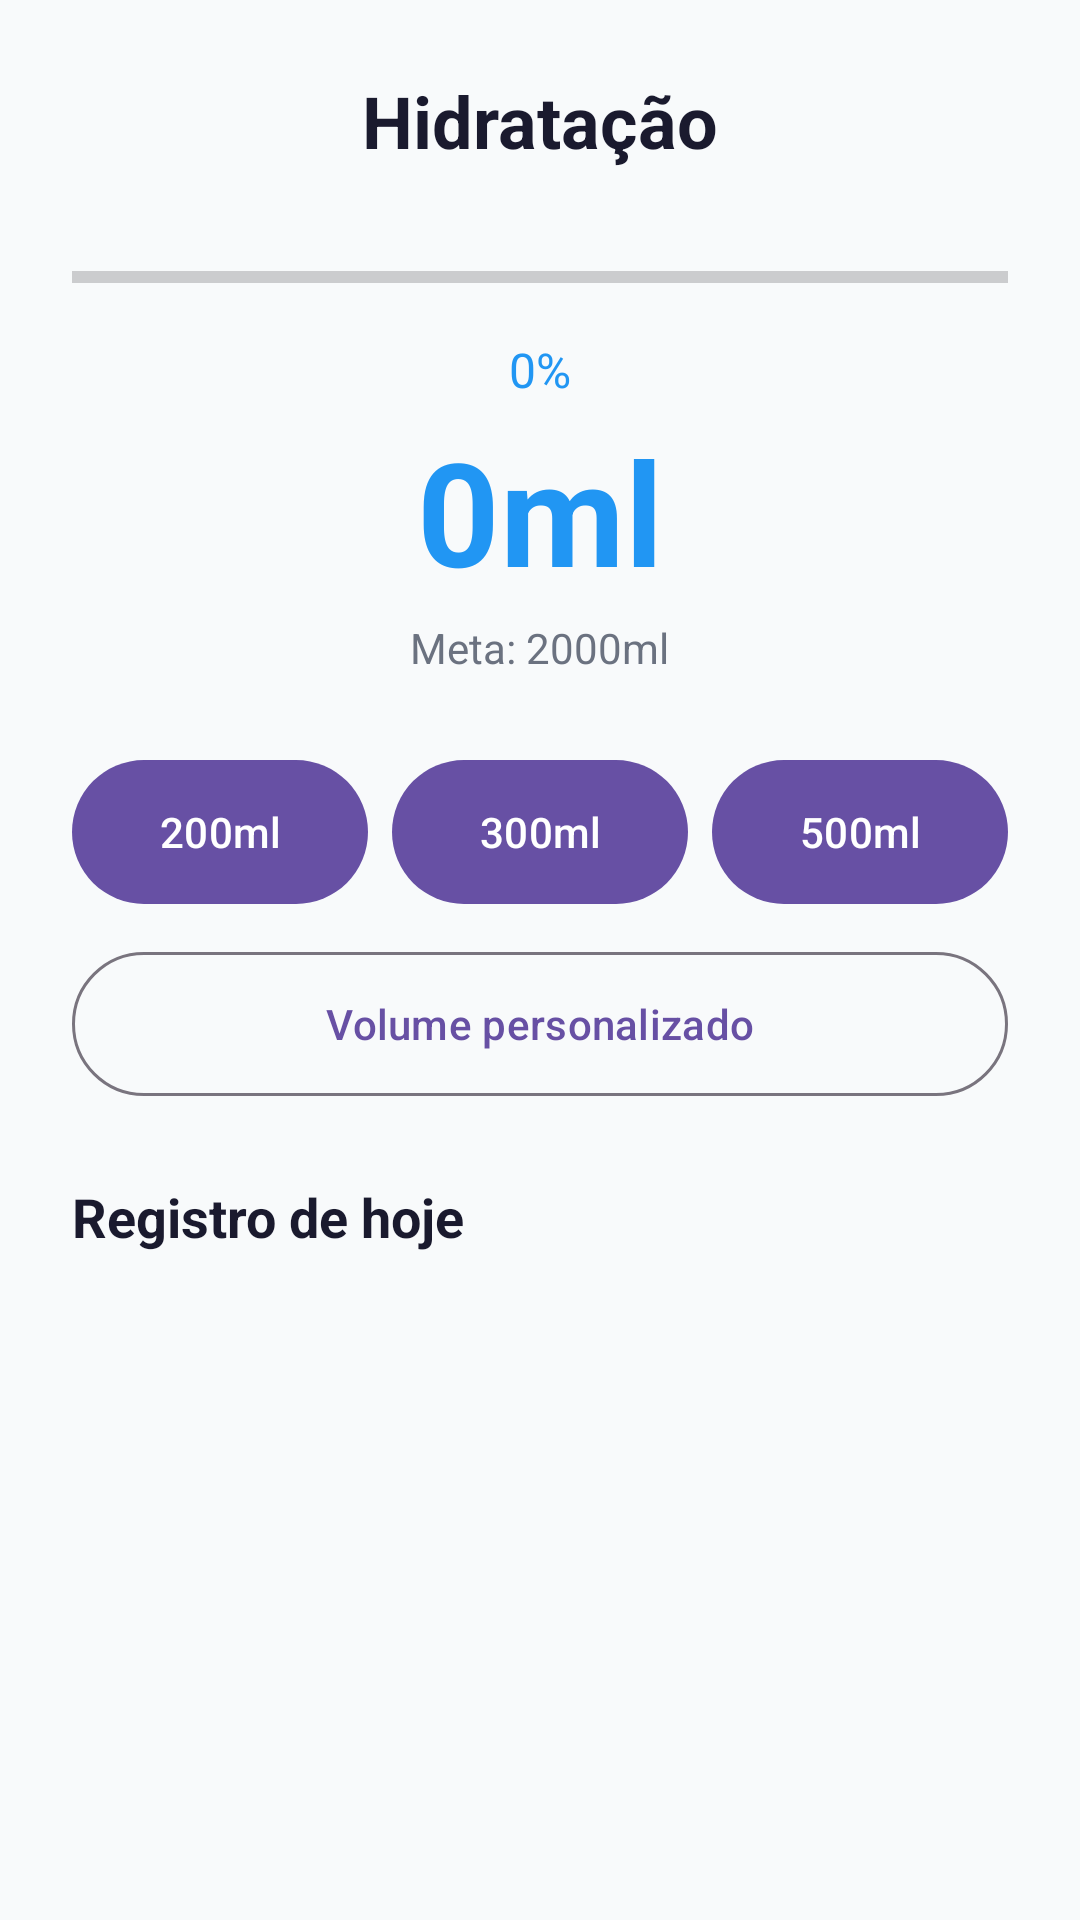

The Android layout XML behind this screen, and the referenced resources:
<!-- AndroidManifest.xml: application theme Theme.VitalTrack -->
<!-- res/layout/fragment_hydration.xml -->
<?xml version="1.0" encoding="utf-8"?>
<ScrollView
    xmlns:android="http://schemas.android.com/apk/res/android"
    android:layout_width="match_parent"
    android:layout_height="match_parent"
    android:background="@color/background">

    <LinearLayout
        android:layout_width="match_parent"
        android:layout_height="wrap_content"
        android:orientation="vertical"
        android:padding="24dp"
        android:gravity="center_horizontal">

        <TextView
            android:layout_width="wrap_content"
            android:layout_height="wrap_content"
            android:text="Hidratação"
            android:textSize="24sp"
            android:textStyle="bold"
            android:textColor="@color/text_primary" />

        
        <ProgressBar
            android:id="@+id/progressWater"
            style="?android:attr/progressBarStyleHorizontal"
            android:layout_width="match_parent"
            android:layout_height="24dp"
            android:layout_marginTop="24dp"
            android:max="100"
            android:progress="0"
            android:progressTint="@color/hydration" />

        <TextView
            android:id="@+id/tvProgress"
            android:layout_width="wrap_content"
            android:layout_height="wrap_content"
            android:layout_marginTop="8dp"
            android:text="0%"
            android:textSize="16sp"
            android:textColor="@color/hydration" />

        <TextView
            android:id="@+id/tvTotal"
            android:layout_width="wrap_content"
            android:layout_height="wrap_content"
            android:layout_marginTop="4dp"
            android:text="0ml"
            android:textSize="48sp"
            android:textStyle="bold"
            android:textColor="@color/hydration" />

        <TextView
            android:id="@+id/tvGoal"
            android:layout_width="wrap_content"
            android:layout_height="wrap_content"
            android:layout_marginTop="4dp"
            android:text="Meta: 2000ml"
            android:textSize="14sp"
            android:textColor="@color/text_secondary" />

        
        <TextView
            android:id="@+id/tvCelebration"
            android:layout_width="wrap_content"
            android:layout_height="wrap_content"
            android:layout_marginTop="16dp"
            android:text="🎉 Meta atingida!"
            android:textSize="20sp"
            android:textStyle="bold"
            android:textColor="@color/success"
            android:alpha="0"
            android:visibility="gone" />

        
        <LinearLayout
            android:layout_width="match_parent"
            android:layout_height="wrap_content"
            android:orientation="horizontal"
            android:layout_marginTop="24dp">

            <com.google.android.material.button.MaterialButton
                android:id="@+id/btn200ml"
                android:layout_width="0dp"
                android:layout_height="56dp"
                android:layout_weight="1"
                android:layout_marginEnd="4dp"
                android:text="200ml" />

            <com.google.android.material.button.MaterialButton
                android:id="@+id/btn300ml"
                android:layout_width="0dp"
                android:layout_height="56dp"
                android:layout_weight="1"
                android:layout_marginStart="4dp"
                android:layout_marginEnd="4dp"
                android:text="300ml" />

            <com.google.android.material.button.MaterialButton
                android:id="@+id/btn500ml"
                android:layout_width="0dp"
                android:layout_height="56dp"
                android:layout_weight="1"
                android:layout_marginStart="4dp"
                android:text="500ml" />

        </LinearLayout>

        
        <com.google.android.material.button.MaterialButton
            android:id="@+id/btnCustom"
            style="@style/Widget.Material3.Button.OutlinedButton"
            android:layout_width="match_parent"
            android:layout_height="56dp"
            android:layout_marginTop="8dp"
            android:text="Volume personalizado" />

        
        <TextView
            android:layout_width="match_parent"
            android:layout_height="wrap_content"
            android:layout_marginTop="24dp"
            android:layout_marginBottom="8dp"
            android:text="Registro de hoje"
            android:textSize="18sp"
            android:textStyle="bold"
            android:textColor="@color/text_primary" />

        <androidx.recyclerview.widget.RecyclerView
            android:id="@+id/rvIntakes"
            android:layout_width="match_parent"
            android:layout_height="wrap_content"
            android:nestedScrollingEnabled="false" />

    </LinearLayout>

</ScrollView>
<!-- resources referenced by this layout -->
<resources>
  <color name="background">#F8FAFB</color>
  <color name="hydration">#2196F3</color>
  <color name="success">#10B981</color>
  <color name="text_primary">#1A1A2E</color>
  <color name="text_secondary">#6B7280</color>
  <style name="Theme.VitalTrack" parent="Base.Theme.VitalTrack" />
  <style name="Base.Theme.VitalTrack" parent="Theme.Material3.DayNight.NoActionBar">
          
          
      </style>
</resources>
